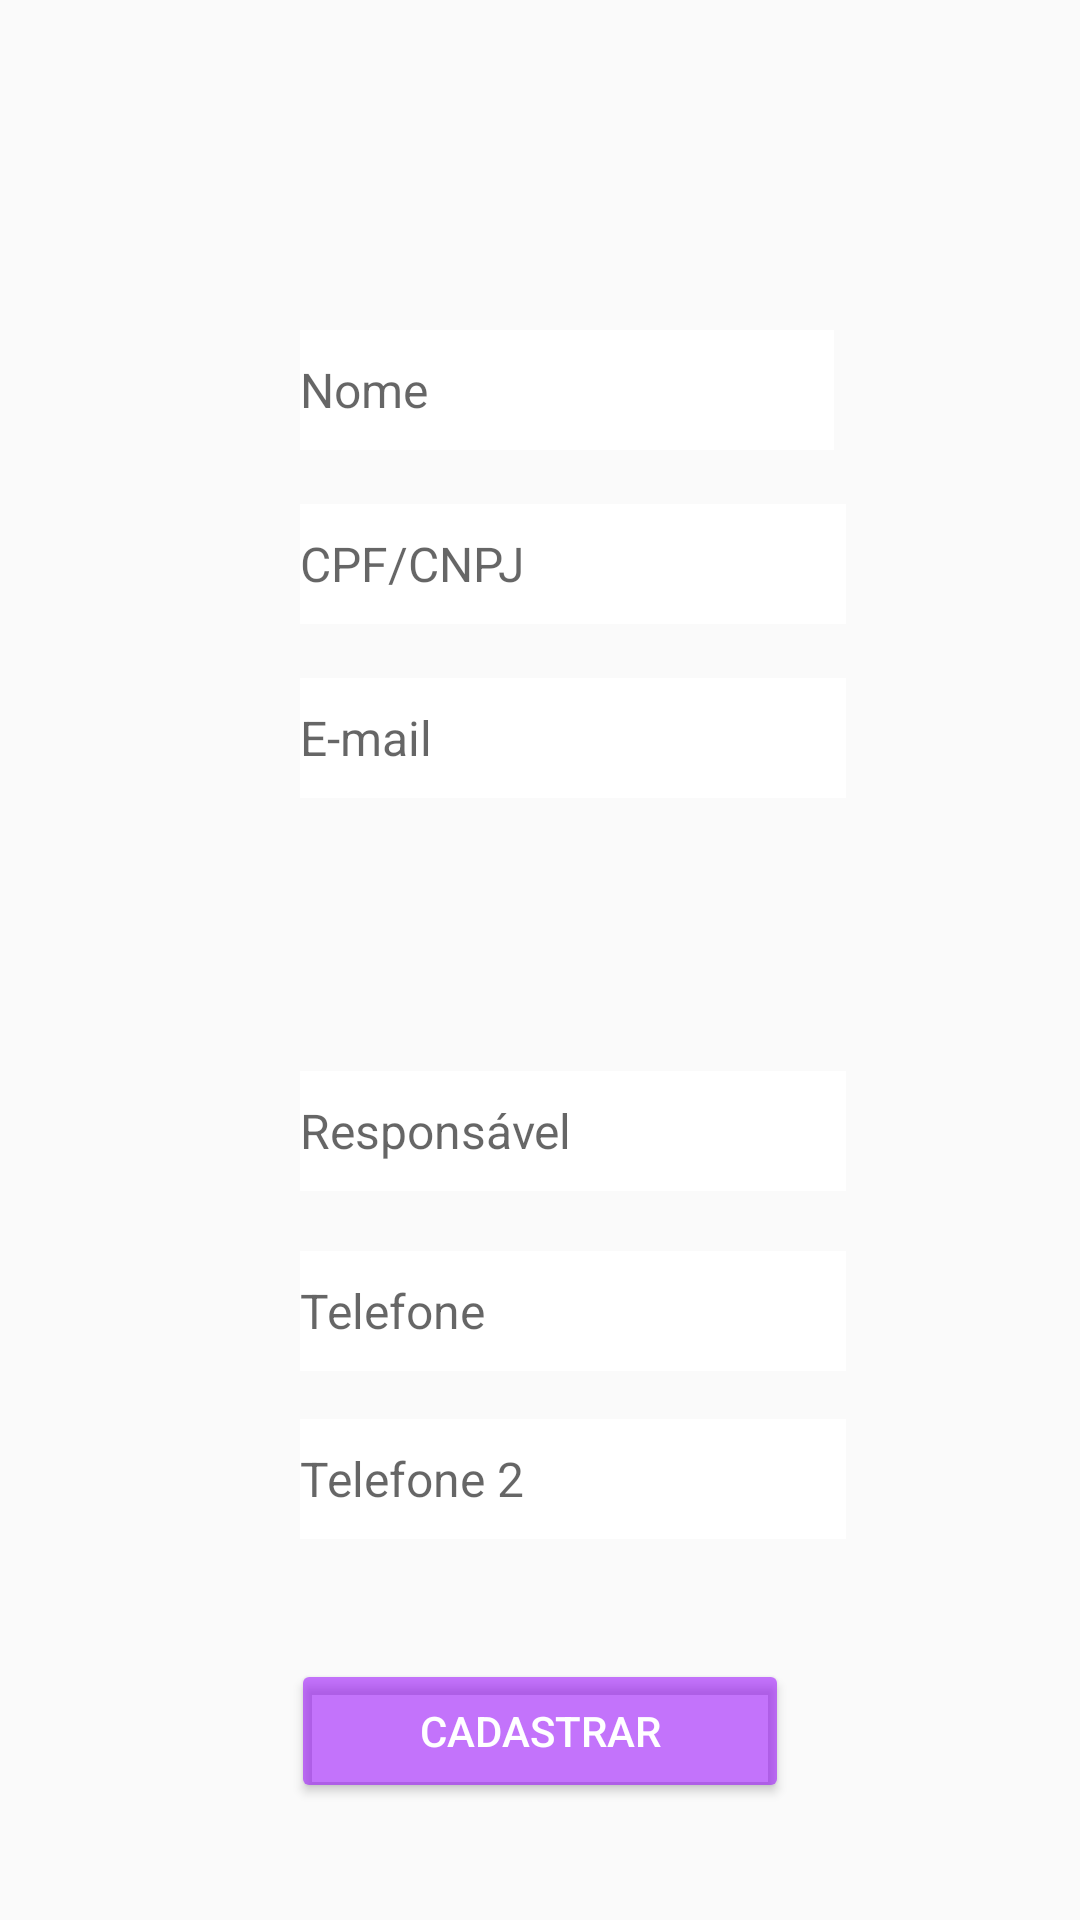

Reconstruct the res/layout file that produces this screen, plus the resources it refers to.
<!-- AndroidManifest.xml: application theme SuperMaterialTheme -->
<!-- res/layout/cadastro_cliente.xml -->
<?xml version="1.0" encoding="utf-8"?>
<RelativeLayout xmlns:android="http://schemas.android.com/apk/res/android"
    xmlns:app="http://schemas.android.com/apk/res-auto"
    xmlns:tools="http://schemas.android.com/tools"
    tools:context="brainapps.com.br.eletroos.CadastroCliente"
    android:layout_width="match_parent"
    android:layout_height="match_parent"
    android:orientation="vertical"
    android:background="@drawable/gradient"
    >

    <android.support.v7.widget.AppCompatEditText
        android:id="@+id/tf_nome"
        android:layout_width="178dp"
        android:layout_height="40dp"
        android:layout_marginTop="110dp"
        android:layout_marginLeft="100dp"
        android:background="@color/colorAccent"
        android:hint="Nome"
        android:inputType="textPersonName"
        android:textColor="@color/colorPrimary"
        android:textSize="16dp" />


    <android.support.v7.widget.AppCompatEditText
        android:id="@+id/tf_telefone1"
        android:layout_width="182dp"
        android:layout_height="40dp"
        android:layout_marginLeft="100dp"
        android:layout_alignParentBottom="true"
        android:layout_marginBottom="183dp"
        android:background="@color/colorAccent"
        android:hint="Telefone"
        android:inputType="number"
        android:textColor="@color/colorPrimary"
        android:textSize="16dp" />


    <android.support.v7.widget.AppCompatEditText
        android:id="@+id/tf_telefone2"
        android:layout_width="182dp"
        android:layout_height="40dp"
        android:layout_marginLeft="100dp"
        android:layout_alignParentBottom="true"
        android:layout_marginBottom="127dp"
        android:background="@color/colorAccent"
        android:hint="Telefone 2"

        android:inputType="number"
        android:textColor="@color/colorPrimary"
        android:textSize="16dp" />


    <android.support.v7.widget.AppCompatEditText
        android:id="@+id/tf_responsavel"
        android:layout_width="182dp"
        android:layout_height="40dp"
        android:layout_alignParentBottom="true"
        android:layout_marginBottom="243dp"
        android:layout_marginLeft="100dp"
        android:background="@color/colorAccent"
        android:hint="Responsável"
        android:inputType="textPersonName"
        android:textColor="@color/colorPrimary"
        android:textSize="16dp" />

    <android.support.v7.widget.AppCompatEditText
        android:id="@+id/tf_endereco"
        android:layout_width="182dp"
        android:layout_height="40dp"
        android:layout_marginLeft="100dp"
        android:layout_alignParentTop="true"
        android:layout_marginTop="226dp"
        android:background="@color/colorAccent"
        android:hint="E-mail"
        android:inputType="text"
        android:textColor="@color/colorPrimary"
        android:textSize="16dp" />


    <android.support.v7.widget.AppCompatEditText
        android:id="@+id/tf_cpf"
        android:layout_width="182dp"
        android:layout_height="40dp"
        android:layout_alignParentTop="true"
        android:layout_marginTop="168dp"
        android:layout_marginLeft="100dp"
        android:background="@color/colorAccent"
        android:hint="CPF/CNPJ"
        android:inputType="numberDecimal"
        android:textColor="@color/colorPrimary"
        android:textSize="16dp" />

    <android.support.v7.widget.AppCompatButton
        android:id="@+id/btn_cadastro"
        style="@style/ElevatedButton"
        android:layout_width="166dp"
        android:layout_height="wrap_content"
        android:layout_alignParentBottom="true"
        android:layout_centerHorizontal="true"
        android:layout_marginBottom="39dp"
        android:layout_marginLeft="100dp"
        android:gravity="center"
        android:text="CADASTRAR"
        tools:ignore="MissingConstraints"
        tools:layout_editor_absoluteX="148dp"
        tools:layout_editor_absoluteY="324dp" />


</RelativeLayout>
<!-- resources referenced by this layout -->
<resources>
  <color name="colorAccent">#ffffff</color>
  <color name="colorPrimary">#180054</color>
  <style name="ElevatedButton" parent="Widget.AppCompat.Button.Colored">
          <item name="backgroundTint">@color/btnColor</item>
      </style>
  <style name="SuperMaterialTheme" parent="AppTheme">
  
      </style>
  <color name="btnColor">#8b9605fd</color>
  <style name="AppTheme" parent="Theme.AppCompat.Light.NoActionBar">
          
          <item name="colorPrimary">@color/colorPrimary</item>
          <item name="colorPrimaryDark">@color/colorPrimaryDark</item>
          <item name="colorAccent">@color/colorAccent</item>
          <item name="popupTheme">@style/PopupMenuTheme</item>
      </style>
  <color name="colorPrimaryDark">#14003d</color>
  <style name="PopupMenuTheme" parent="ThemeOverlay.AppCompat.Light">
          <item name="android:background">@android:color/white</item>
      </style>
</resources>
